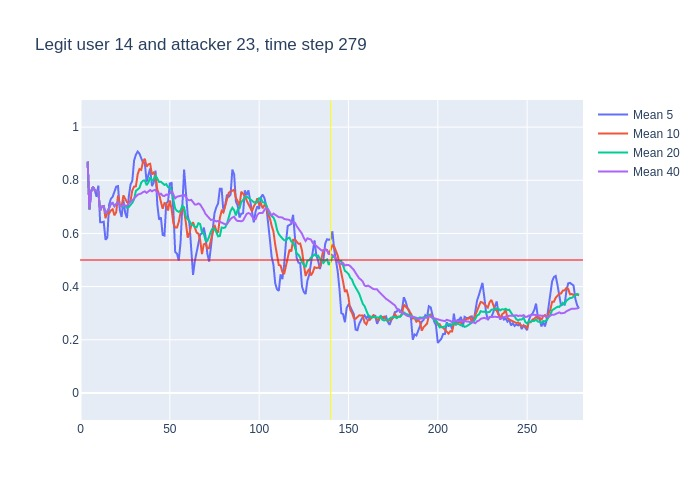

The data file committed next to this chart (first rows):
, time, confidence, avg_5_conf, avg_10_conf, avg_20_conf, avg_40_conf, real_user, predicted, user_count
0, 3, 0.87, , , , , 14, 14, 16
1, 4, 0.51, 0.87, 0.87, 0.87, 0.87, 14, 14, 16
2, 5, 0.9, 0.69, 0.69, 0.69, 0.69, 14, 14, 16
3, 6, 0.82, 0.76, 0.76, 0.76, 0.76, 14, 14, 16
4, 7, 0.71, 0.775, 0.775, 0.775, 0.775, 14, 14, 16
5, 8, 0.75, 0.762, 0.762, 0.762, 0.762, 14, 14, 16
6, 9, 0.72, 0.738, 0.76, 0.76, 0.76, 14, 14, 16
7, 10, 0.21, 0.78, 0.7543, 0.7543, 0.7543, 14, 14, 16
8, 11, 0.82, 0.642, 0.6862, 0.6862, 0.6862, 14, 14, 16
9, 12, 0.72, 0.642, 0.7011, 0.7011, 0.7011, 14, 14, 16
10, 13, 0.41, 0.644, 0.703, 0.703, 0.703, 14, 14, 16
11, 14, 0.76, 0.576, 0.657, 0.6764, 0.6764, 14, 14, 16
12, 15, 0.83, 0.584, 0.682, 0.6833, 0.6833, 14, 14, 16
13, 16, 0.93, 0.708, 0.675, 0.6946, 0.6946, 14, 14, 16
14, 17, 0.76, 0.73, 0.686, 0.7114, 0.7114, 14, 14, 16
15, 18, 0.52, 0.738, 0.691, 0.7147, 0.7147, 14, 14, 16
16, 19, 0.84, 0.76, 0.668, 0.7025, 0.7025, 14, 14, 16
17, 20, 0.84, 0.776, 0.68, 0.7106, 0.7106, 14, 14, 16
18, 21, 0.48, 0.778, 0.743, 0.7178, 0.7178, 14, 14, 16
19, 22, 0.63, 0.688, 0.709, 0.7053, 0.7053, 14, 14, 16
20, 23, 0.84, 0.662, 0.7, 0.7015, 0.7015, 14, 14, 16
21, 24, 0.6, 0.726, 0.743, 0.7, 0.7081, 14, 14, 16
22, 25, 0.74, 0.678, 0.727, 0.7045, 0.7032, 14, 14, 16
23, 26, 0.87, 0.658, 0.718, 0.6965, 0.7048, 14, 14, 16
24, 27, 0.87, 0.736, 0.712, 0.699, 0.7117, 14, 14, 16
25, 28, 0.91, 0.784, 0.723, 0.707, 0.718, 14, 14, 16
26, 29, 0.98, 0.798, 0.762, 0.715, 0.7254, 14, 14, 16
27, 30, 0.85, 0.874, 0.776, 0.728, 0.7348, 14, 14, 16
28, 31, 0.93, 0.896, 0.777, 0.76, 0.7389, 14, 14, 16
29, 32, 0.83, 0.908, 0.822, 0.7655, 0.7455, 14, 14, 16
30, 33, 0.81, 0.9, 0.842, 0.771, 0.7483, 14, 14, 16
31, 34, 0.91, 0.88, 0.839, 0.791, 0.7503, 14, 14, 16
32, 35, 0.85, 0.866, 0.87, 0.7985, 0.7553, 14, 14, 16
33, 36, 0.57, 0.866, 0.881, 0.7995, 0.7582, 14, 14, 16
34, 37, 0.96, 0.794, 0.851, 0.7815, 0.7526, 14, 14, 16
35, 38, 0.93, 0.82, 0.86, 0.7915, 0.7586, 14, 14, 16
36, 39, 0.58, 0.844, 0.862, 0.812, 0.7633, 14, 14, 16
37, 40, 0.92, 0.778, 0.822, 0.799, 0.7584, 14, 14, 16
38, 41, 0.79, 0.792, 0.829, 0.803, 0.7626, 14, 14, 16
39, 42, 0.32, 0.836, 0.815, 0.8185, 0.7633, 14, 14, 16
40, 43, 0.65, 0.708, 0.764, 0.803, 0.7522, 14, 14, 16
41, 44, 0.62, 0.652, 0.748, 0.7935, 0.7468, 14, 14, 16
42, 45, 0.59, 0.66, 0.719, 0.7945, 0.7495, 14, 14, 16
43, 46, 0.78, 0.594, 0.693, 0.787, 0.7418, 14, 14, 16
44, 47, 0.93, 0.592, 0.714, 0.7825, 0.7408, 14, 14, 16
45, 48, 0.68, 0.714, 0.711, 0.7855, 0.7463, 14, 14, 16
46, 49, 0.96, 0.72, 0.686, 0.774, 0.7445, 14, 14, 16
47, 50, 0.6, 0.788, 0.724, 0.773, 0.7505, 14, 14, 16
48, 51, 0.25, 0.79, 0.692, 0.7605, 0.7603, 14, 14, 16
49, 52, 0.16, 0.684, 0.638, 0.7265, 0.746, 14, 8, 16
50, 53, 0.65, 0.53, 0.622, 0.693, 0.732, 14, 14, 16
51, 54, 0.83, 0.524, 0.622, 0.685, 0.738, 14, 14, 16
52, 55, 0.94, 0.498, 0.643, 0.681, 0.7398, 14, 14, 16
53, 56, 0.95, 0.566, 0.678, 0.6855, 0.7425, 14, 14, 16
54, 57, 0.83, 0.706, 0.695, 0.7045, 0.743, 14, 14, 16
55, 58, 0.23, 0.84, 0.685, 0.698, 0.7448, 14, 14, 16
56, 59, 0.4, 0.756, 0.64, 0.663, 0.7375, 14, 14, 16
57, 60, 0.77, 0.67, 0.584, 0.654, 0.7265, 14, 14, 16
58, 61, 0.54, 0.636, 0.601, 0.6465, 0.7248, 14, 14, 16
59, 62, 0.28, 0.554, 0.63, 0.634, 0.7263, 14, 14, 16
... 217 more rows
